Dataset: dataset-image (GitHub, littlechicken139/Three-Stage-Cervical-TCT-Smear-Detection-Framework). Classes: epithelial cell, HSIL high-grade squamous intraepithelial lesion, koilocyte, lymphocyte, middle layer cell, neutrophil, tri.

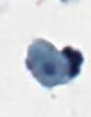
Label: tri

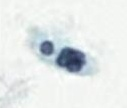
Label: neutrophil

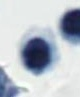
Label: lymphocyte

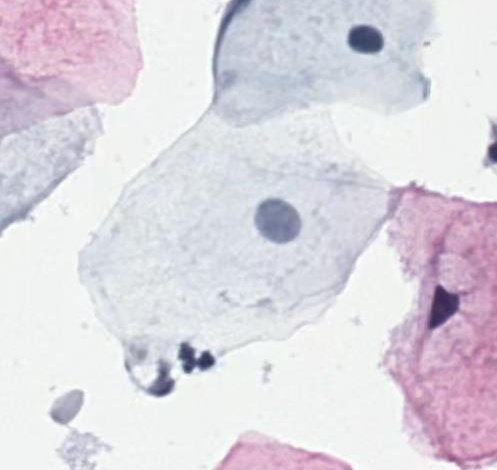
Label: middle layer cell

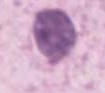
Label: epithelial cell

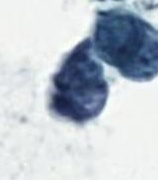
Label: HSIL high-grade squamous intraepithelial lesion
